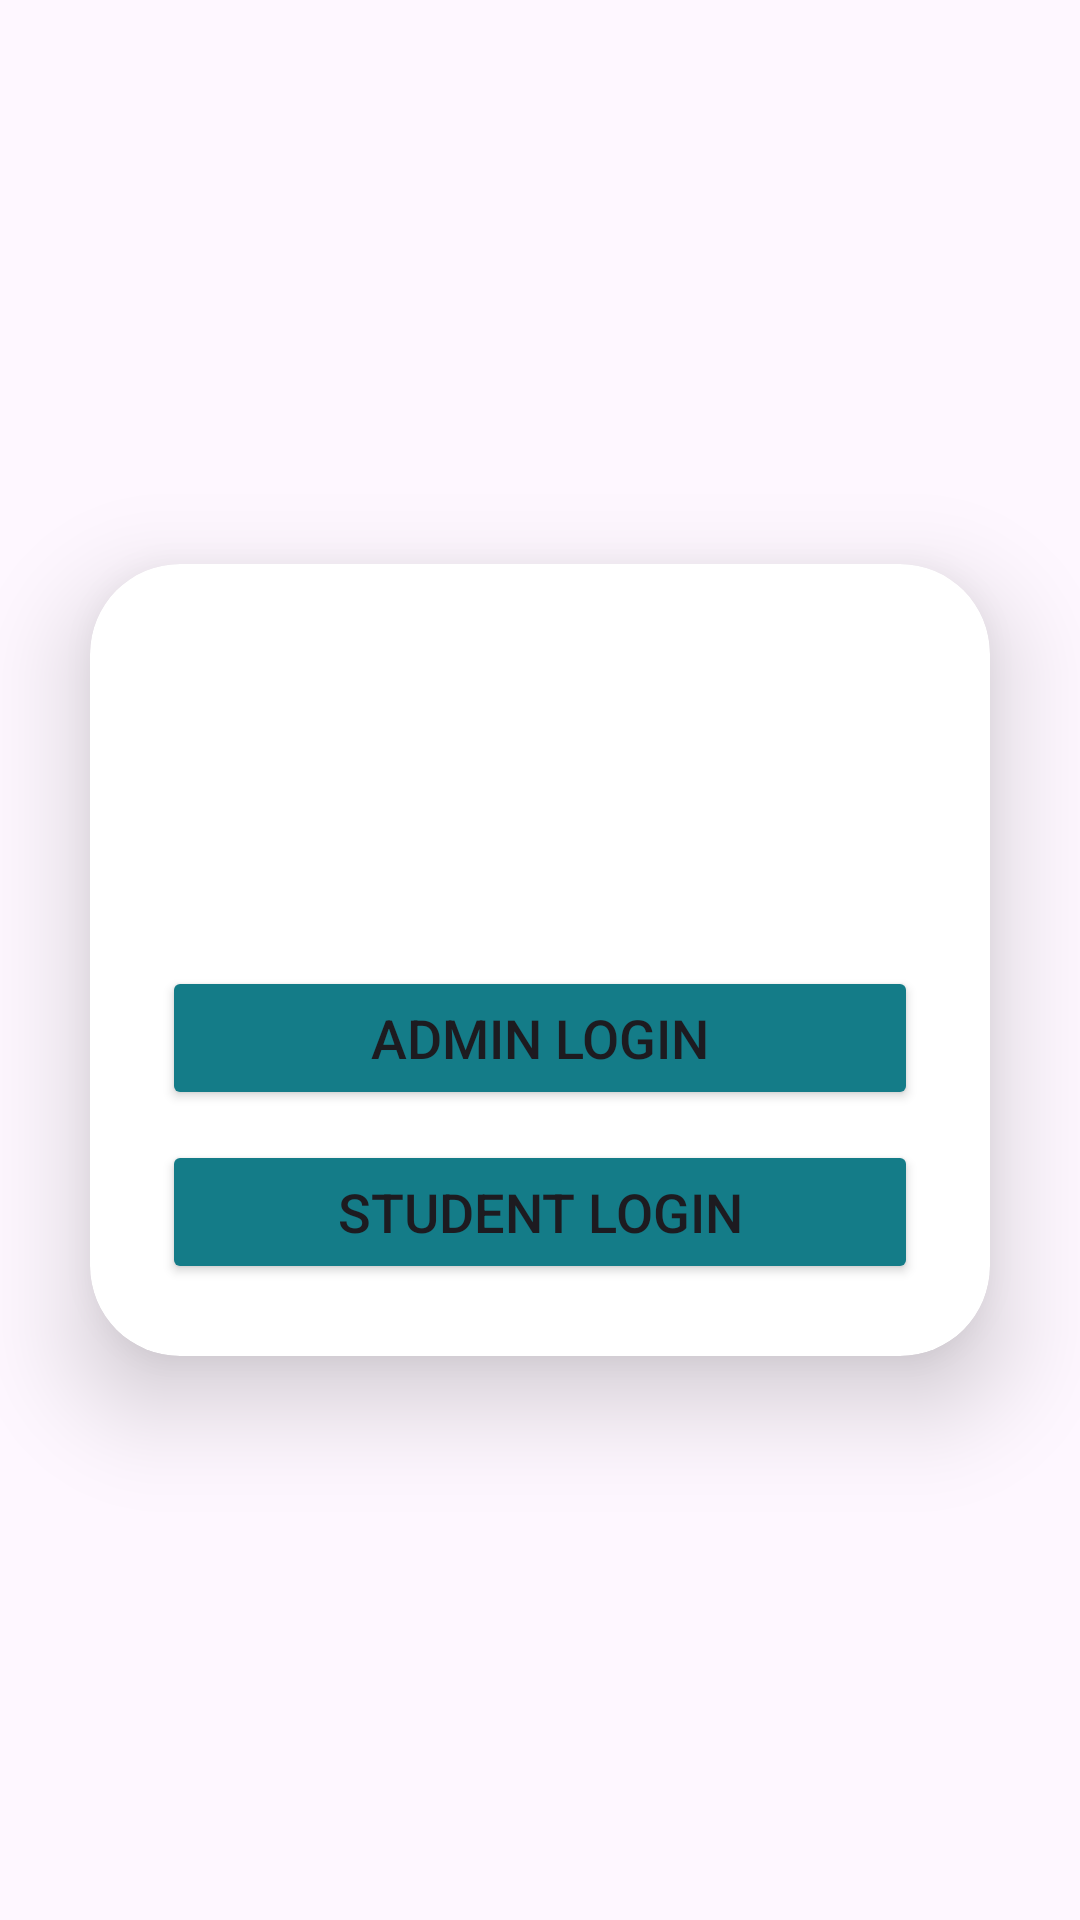

Android layout source for this screen:
<!-- AndroidManifest.xml: application theme Theme.CoderKranti -->
<!-- res/layout/activity_main.xml -->
<?xml version="1.0" encoding="utf-8"?>
<LinearLayout xmlns:android="http://schemas.android.com/apk/res/android"
    xmlns:app="http://schemas.android.com/apk/res-auto"
    xmlns:tools="http://schemas.android.com/tools"
    android:layout_width="match_parent"
    android:layout_height="match_parent"
    android:orientation="vertical"
    android:gravity="center"
    tools:context=".MainActivity">

<androidx.cardview.widget.CardView
    android:layout_width="match_parent"
    android:layout_height="wrap_content"
    android:layout_margin="30dp"
    app:cardCornerRadius="30dp"
    app:cardElevation="20dp"
    android:background="@drawable/custom_edittext"
    >
   <LinearLayout
       android:layout_width="match_parent"
       android:layout_height="wrap_content"
       android:orientation="vertical"
       android:layout_gravity="center_horizontal"
       android:padding="24dp"
       >

       <ImageView
           android:id="@+id/loginlogo"
           android:layout_width="80dp"
           android:layout_height="80dp"
           android:src="@drawable/login_logo"
           android:layout_gravity="center"
           android:importantForAccessibility="no" />
       <Button
           android:id="@+id/admin_btn"
           android:layout_width="match_parent"
           android:layout_height="wrap_content"
           android:text="@string/admin_login"
           android:textSize="18sp"
           android:layout_marginTop="30dp"
           android:backgroundTint="@color/light_green"
           app:cornerRadius="20dp"
           tools:targetApi="lollipop" />

       <Button
           android:id="@+id/student_btn"
           android:layout_width="match_parent"
           android:layout_height="wrap_content"
           android:text="@string/student_login"
           android:textSize="18sp"
           android:layout_marginTop="10dp"
           android:backgroundTint="@color/light_green"
           app:cornerRadius="20dp"
           tools:targetApi="lollipop" />
   </LinearLayout>

</androidx.cardview.widget.CardView>









</LinearLayout>
<!-- resources referenced by this layout -->
<resources>
  <color name="light_green">#147C88</color>
  <!-- drawable custom_edittext (drawable) -->
  <?xml version="1.0" encoding="utf-8"?>
  <shape xmlns:android="http://schemas.android.com/apk/res/android"
      android:shape="rectangle"
      >
      <stroke
          android:width="3dp"
          android:color="@color/light_green"/>
      <corners
          android:radius="20dp"/>
  </shape>
  <string name="admin_login">Admin Login</string>
  <string name="student_login">Student Login</string>
  <style name="Theme.CoderKranti" parent="Base.Theme.CoderKranti" />
  <style name="Base.Theme.CoderKranti" parent="Theme.Material3.DayNight.NoActionBar">
          
          
      </style>
</resources>
